Run: headless pygame with SDL's dummy video driver; simulated clock (each Clock.tick advances the game by its frame time, no real sleeping); random seed 0; keys injected as events and as key.get_pressed() state; mouse plan: one left click at the window centre at the start of phase 2, then a move to the lower-right quarter at the start of phase 3.
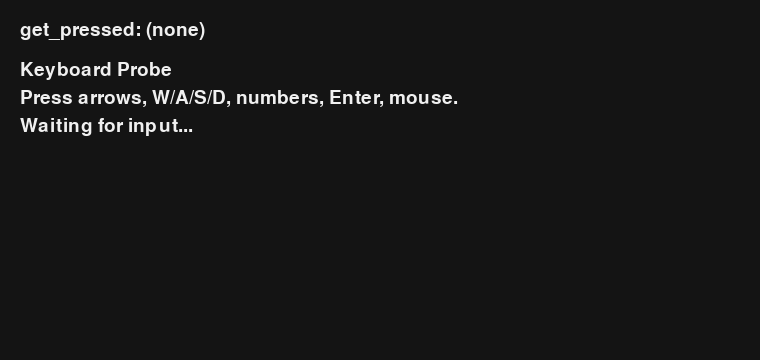
Frame 1 of 4 · flips 1–60 · no input
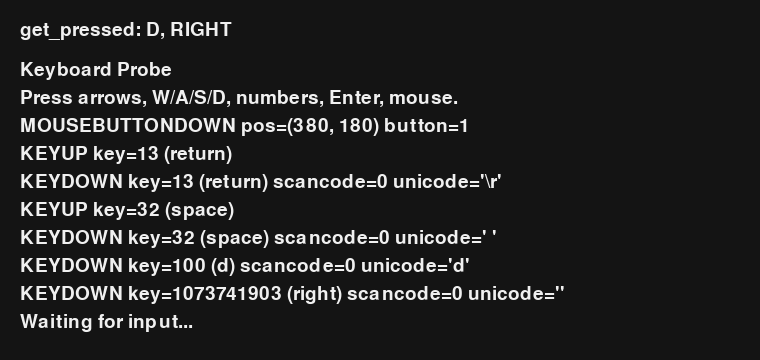
Frame 2 of 4 · flips 61–180 · clicked the window centre · tapped SPACE, RETURN · held RIGHT (→), D
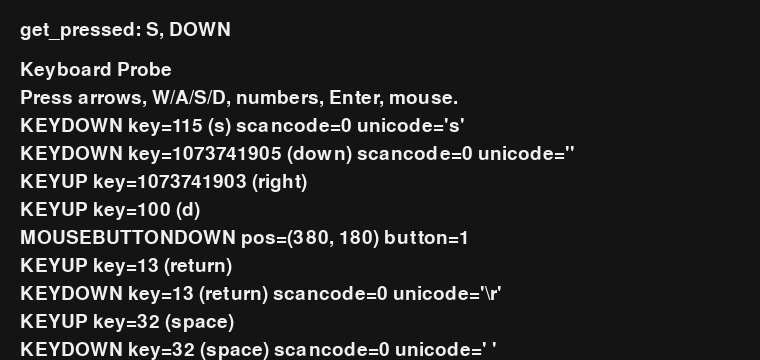
Frame 3 of 4 · flips 181–300 · moved the mouse to the lower-right quarter · held DOWN (↓), S
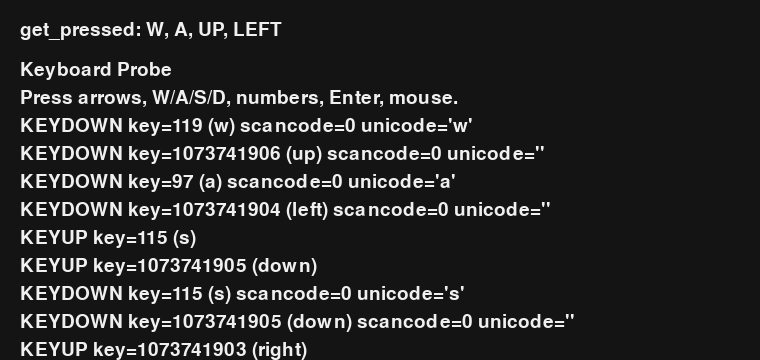
Frame 4 of 4 · flips 301–420 · held LEFT (←), A, UP (↑), W

The pygame program that drew these frames:

from __future__ import annotations

import pygame


WINDOW_SIZE = (760, 360)
BACKGROUND = (20, 20, 20)
TEXT = (240, 240, 240)


def main() -> None:
    pygame.init()
    pygame.key.start_text_input()
    screen = pygame.display.set_mode(WINDOW_SIZE)
    pygame.display.set_caption("Keyboard Probe")
    clock = pygame.time.Clock()
    font = pygame.font.Font(None, 28)

    lines = [
        "Keyboard Probe",
        "Press arrows, W/A/S/D, numbers, Enter, mouse.",
        "Waiting for input...",
    ]
    running = True

    while running:
        for event in pygame.event.get():
            if event.type == pygame.QUIT:
                running = False
            elif event.type == pygame.KEYDOWN:
                key = getattr(event, "key", None)
                scancode = getattr(event, "scancode", None)
                unicode_text = getattr(event, "unicode", "")
                key_name = pygame.key.name(key) if isinstance(key, int) else "None"
                lines.insert(
                    2,
                    f"KEYDOWN key={key} ({key_name}) scancode={scancode} unicode={unicode_text!r}",
                )
            elif event.type == pygame.KEYUP:
                key = getattr(event, "key", None)
                key_name = pygame.key.name(key) if isinstance(key, int) else "None"
                lines.insert(2, f"KEYUP key={key} ({key_name})")
            elif event.type == pygame.TEXTINPUT:
                lines.insert(2, f"TEXTINPUT text={event.text!r}")
            elif event.type == pygame.MOUSEBUTTONDOWN:
                lines.insert(2, f"MOUSEBUTTONDOWN pos={event.pos} button={event.button}")

        keys = pygame.key.get_pressed()
        pressed = []
        watched = [
            ("W", pygame.K_w),
            ("A", pygame.K_a),
            ("S", pygame.K_s),
            ("D", pygame.K_d),
            ("UP", pygame.K_UP),
            ("DOWN", pygame.K_DOWN),
            ("LEFT", pygame.K_LEFT),
            ("RIGHT", pygame.K_RIGHT),
        ]
        for label, key_code in watched:
            if keys[key_code]:
                pressed.append(label)

        screen.fill(BACKGROUND)
        status = "get_pressed: " + (", ".join(pressed) if pressed else "(none)")
        draw_line(screen, font, status, 20, 20)
        for index, line in enumerate(lines[:11]):
            draw_line(screen, font, line, 20, 60 + index * 28)

        pygame.display.flip()
        clock.tick(60)

    pygame.quit()


def draw_line(screen: pygame.Surface, font: pygame.font.Font, text: str, x: int, y: int) -> None:
    surface = font.render(text, True, TEXT)
    screen.blit(surface, (x, y))


if __name__ == "__main__":
    main()
